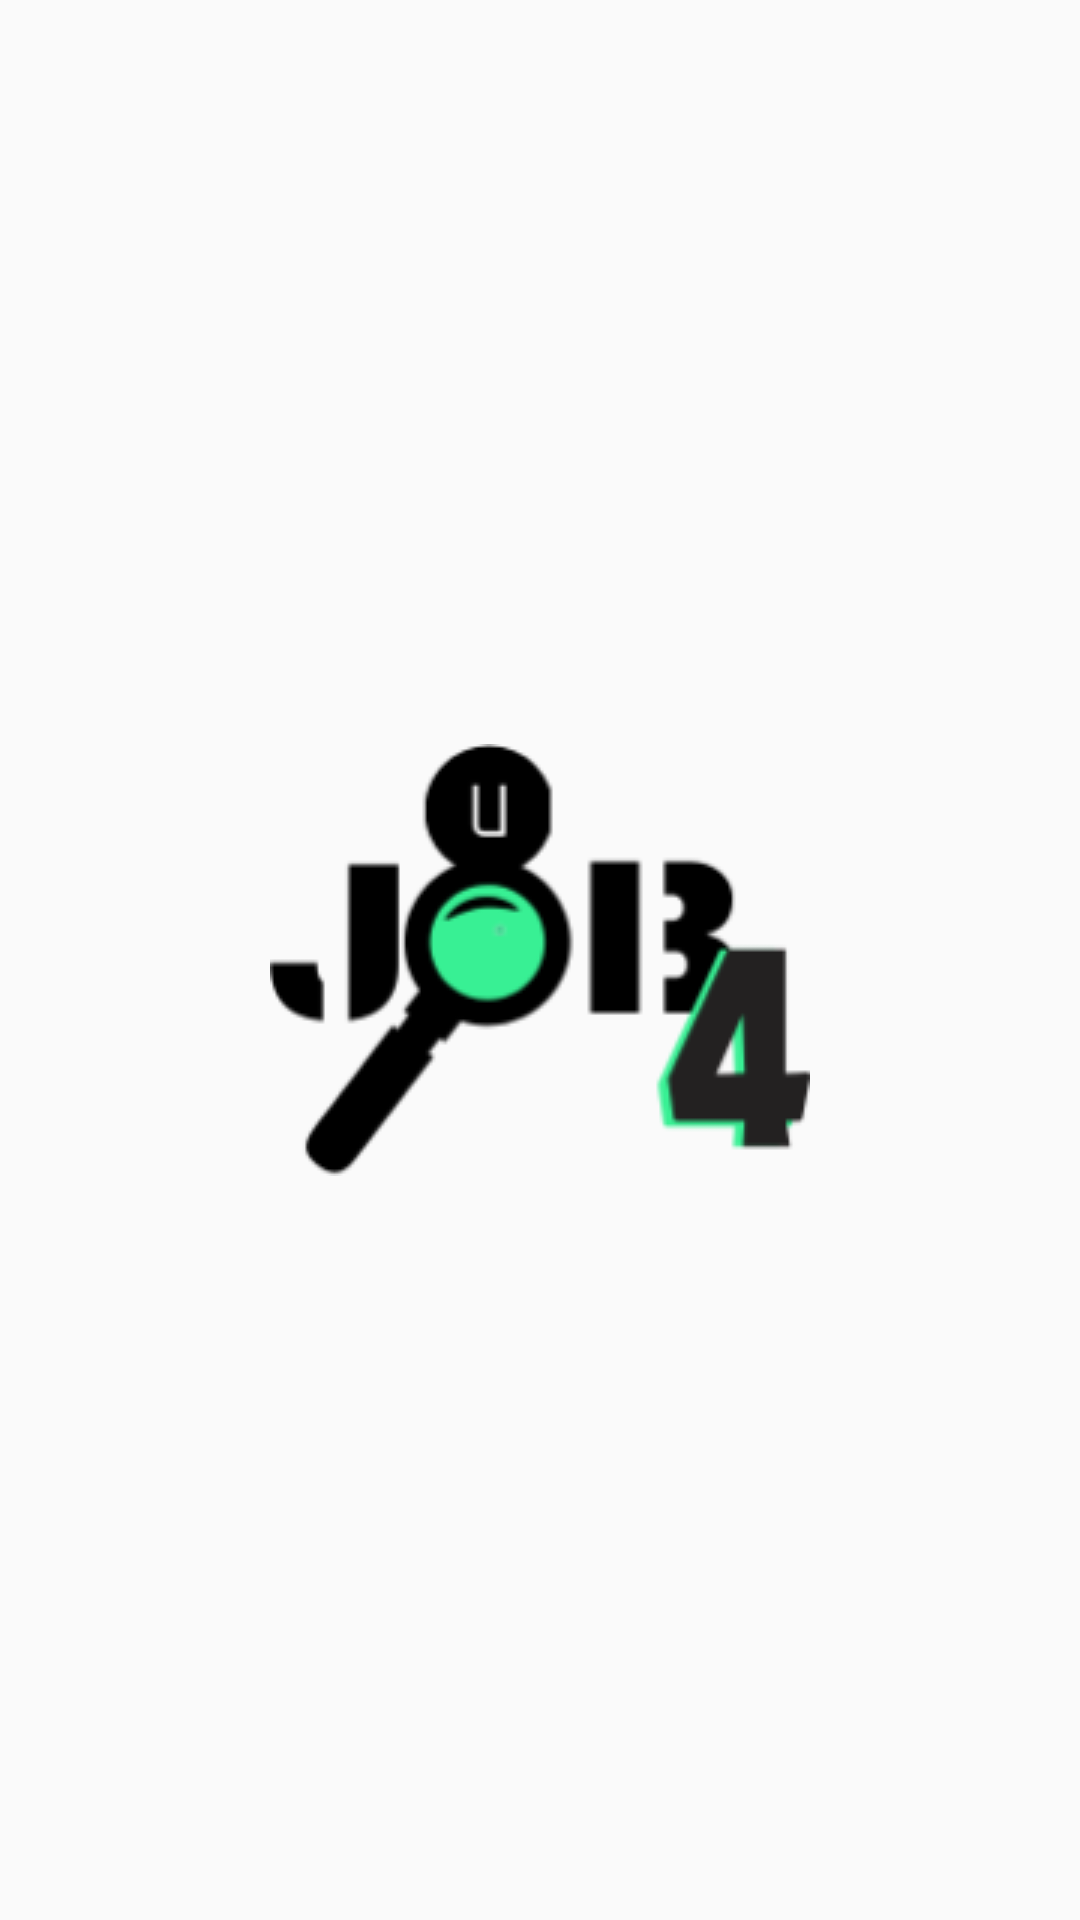

The Android layout XML behind this screen, and the referenced resources:
<!-- AndroidManifest.xml: application theme Theme.Job4UTrial -->
<!-- res/layout/activity_main.xml -->
<?xml version="1.0" encoding="utf-8"?>
<RelativeLayout xmlns:android="http://schemas.android.com/apk/res/android"
    xmlns:app="http://schemas.android.com/apk/res-auto"
    xmlns:tools="http://schemas.android.com/tools"
    android:layout_width="match_parent"
    android:layout_height="match_parent"
    tools:context=".MainActivity">

    <ImageView
        android:layout_width="match_parent"
        android:layout_height="wrap_content"
        android:src="@drawable/logo"
        android:layout_centerHorizontal="true"
        android:layout_centerVertical="true"
        ></ImageView>
</RelativeLayout>
<!-- resources referenced by this layout -->
<resources>
  <!-- drawable logo: png bitmap (drawable, 10138 bytes) -->
  <style name="Theme.Job4UTrial" parent="Theme.AppCompat.DayNight.NoActionBar">
          
          <item name="colorPrimary">@color/purple_500</item>
          <item name="colorPrimaryVariant">@color/purple_700</item>
          <item name="colorOnPrimary">@color/white</item>
          
          <item name="colorSecondary">@color/teal_200</item>
          <item name="colorSecondaryVariant">@color/teal_700</item>
          <item name="colorOnSecondary">@color/black</item>
          
          <item name="android:statusBarColor" tools:targetApi="l">?attr/colorPrimaryVariant</item>
          
      </style>
  <!-- not gathered from this repository: default colours our renderer supplied (Android Studio template values) -->
  <color name="purple_500">#FF6200EE</color>
  <color name="purple_700">#FF3700B3</color>
  <color name="teal_200">#FF03DAC5</color>
  <color name="teal_700">#FF018786</color>
  <color name="black">#FF000000</color>
  <color name="white">#FFFFFFFF</color>
</resources>
